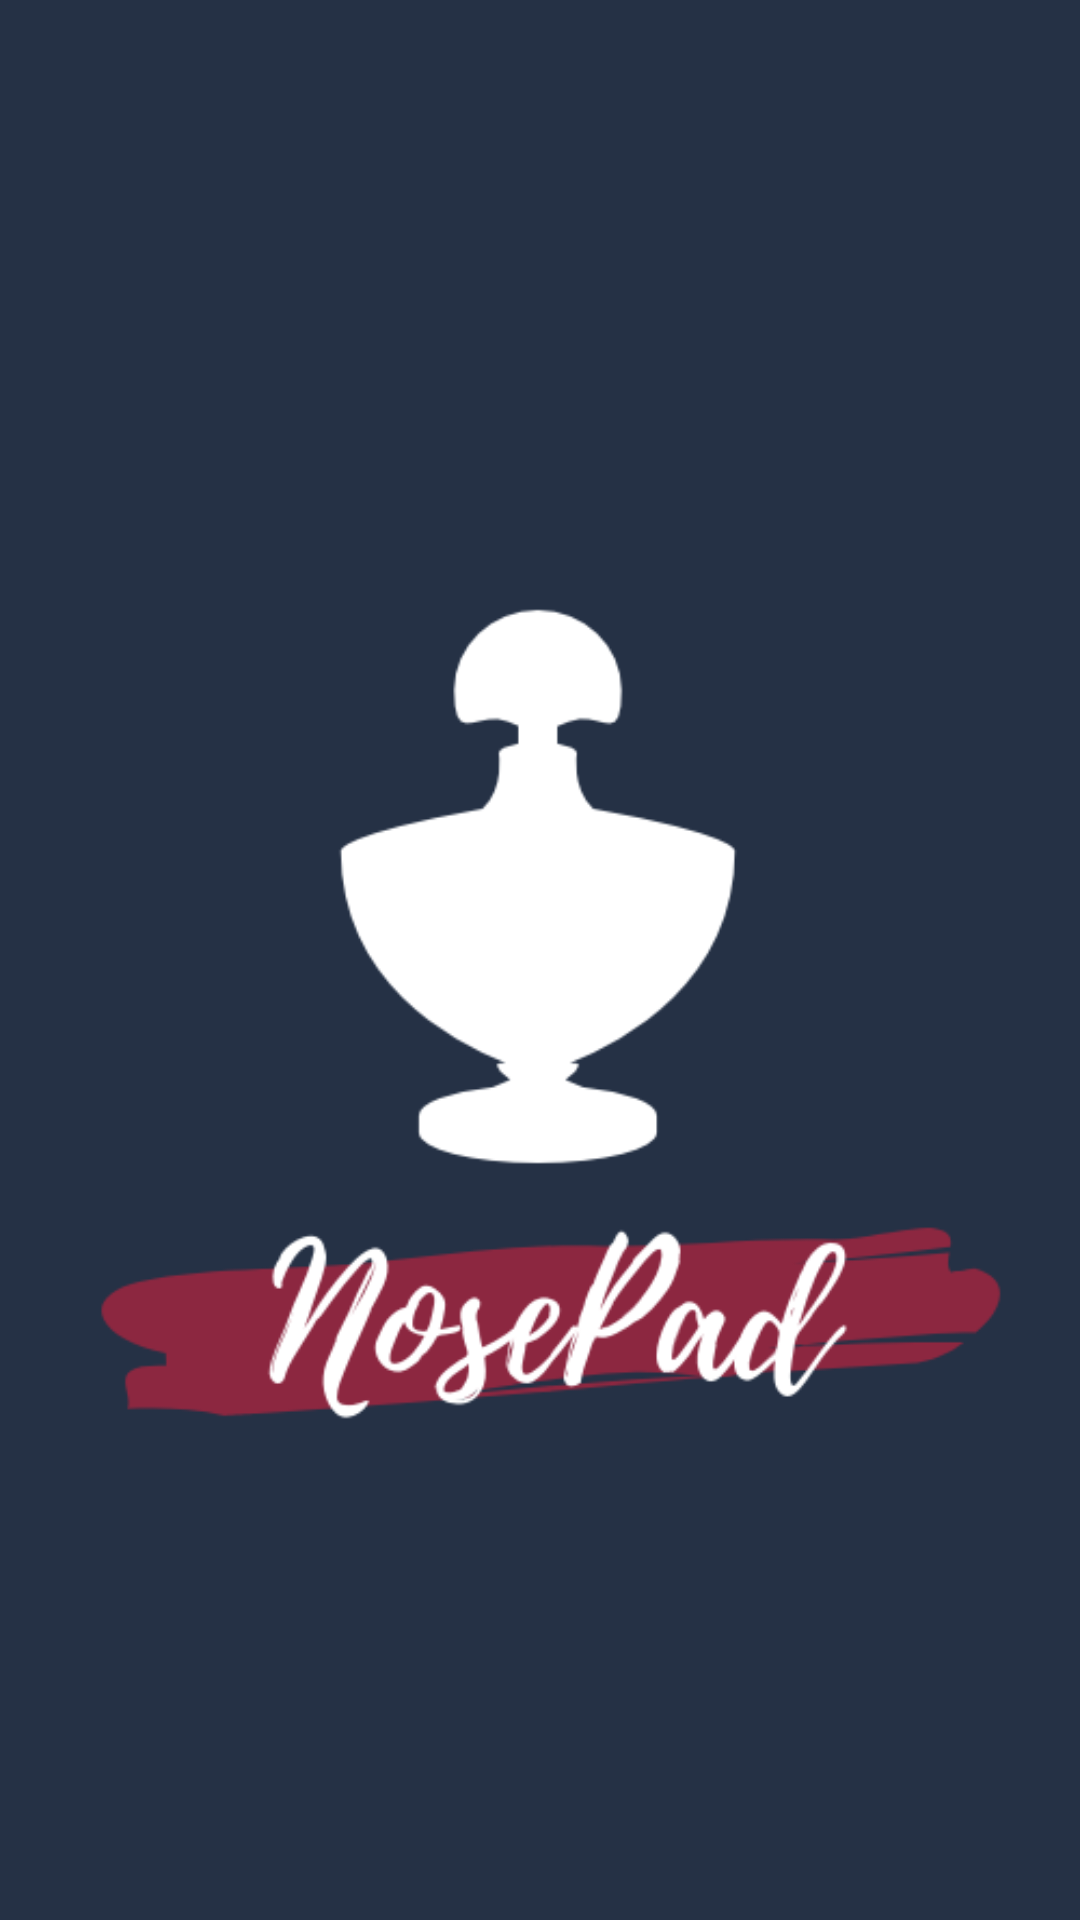

Layout XML and referenced resources for this Android screen:
<!-- AndroidManifest.xml: application theme AppTheme -->
<!-- res/layout/activity_splash.xml -->
<?xml version="1.0" encoding="utf-8"?>
<LinearLayout xmlns:android="http://schemas.android.com/apk/res/android"

    android:layout_width="match_parent"
    android:layout_height="match_parent"
    android:background="@color/back"
    android:backgroundTint="@color/back"
    android:orientation="vertical">

    <Space
        android:layout_width="match_parent"
        android:layout_height="0dp"
        android:layout_weight="0.1" />

    <ImageView
        android:id="@+id/imageView"
        android:layout_width="match_parent"
        android:layout_height="0dp"
        android:layout_weight="0.8"
        android:background="@color/back"
        android:backgroundTint="@color/back"
        android:src="@drawable/logo" />

    <Space
        android:layout_width="match_parent"
        android:layout_height="0dp"
        android:layout_weight="0.1" />
</LinearLayout>
<!-- resources referenced by this layout -->
<resources>
  <color name="back">#253145</color>
  <!-- drawable logo: png bitmap (drawable, 28591 bytes) -->
  <style name="AppTheme" parent="Theme.AppCompat.Light.DarkActionBar">
          
          <item name="colorPrimary">@color/colorPrimary</item>
          <item name="colorPrimaryDark">@color/colorPrimaryDark</item>
          <item name="colorAccent">@color/colorAccent</item>
          <item name="windowNoTitle">false</item>
          <item name="android:windowFullscreen">true</item>
  
      </style>
  <color name="colorPrimary">#253145</color>
  <color name="colorPrimaryDark">#303F9F</color>
  <color name="colorAccent">#8c2740</color>
</resources>
